6-way image classification set "Final_Dataset" from GitHub (pavanteja15/tea-dataset); label vocabulary: algal spot, brown blight, gray blight, healthy, helopeltis, red spot.

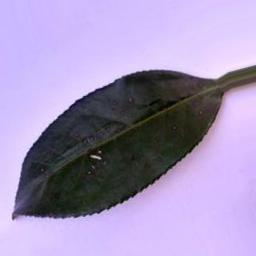
Label: algal spot

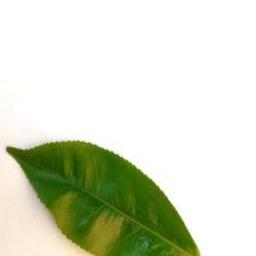
Label: healthy

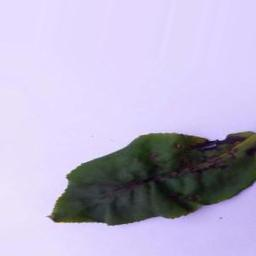
Label: helopeltis

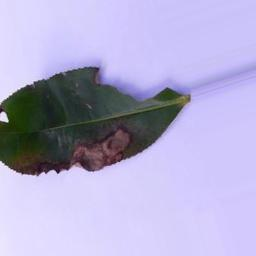
Label: gray blight

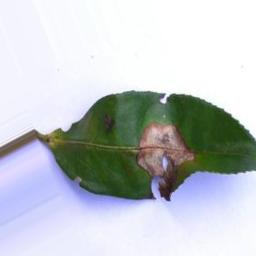
Label: gray blight

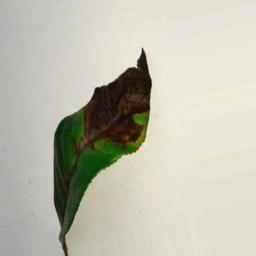
Label: brown blight
